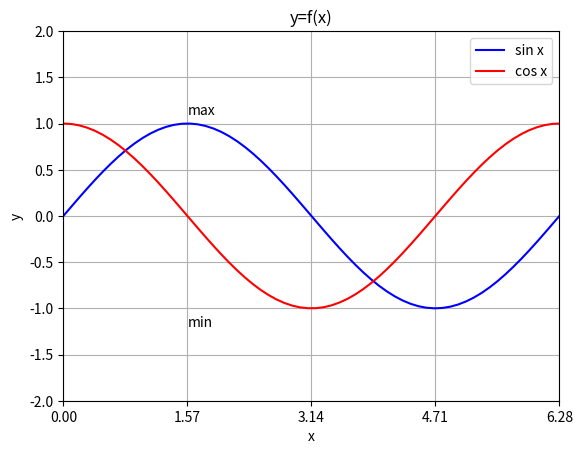

The script that saved this image:
# *-* coding:utf-8 *-*

import numpy as np
import matplotlib.pyplot as plt
import matplotlib
from matplotlib import style
import os
from os import path
from matplotlib.font_manager import fontManager


'''
在平面坐标系中绘制正弦、余弦曲线的步骤：
1.绘制坐标轴
2.设置坐标轴标签
3.设置刻度
4.设置刻度标签
5.设置刻度显示范围
6.绘制曲线
7.显示图例
8.显示网格
9.添加注释
10.添加标题
'''

x = np.arange(0,4*np.pi,0.1)
y1 = np.sin(x)
y2 = np.cos(x)
fig = plt.figure() # 创建figure对象，即：创建画布
ax = plt.subplot(111) # 添加子图
ax.set_xlabel('x') # 设置坐标轴
ax.set_ylabel('y')
ax.set_xticks(np.arange(0,4*np.pi,0.5*np.pi)) # 设置刻度
ax.set_yticks(np.arange(-10,10,0.5))
ax.set_xlim(0,2*np.pi) # 设置刻度范围
ax.set_ylim(-2,2)
ax.plot(x,y1,'b',label='sin x') # 绘制图形
ax.plot(x,y2,'r',label='cos x')
ax.legend(loc='best') # 显示图例
ax.text(0.5*np.pi,1.1,'max') # 添加注释
ax.text(0.5*np.pi,-1.2,'min')
ax.grid() # 显示网格
ax.set_title('y=f(x)') # 设置标题
plt.show() #在屏幕显示Figure对象








